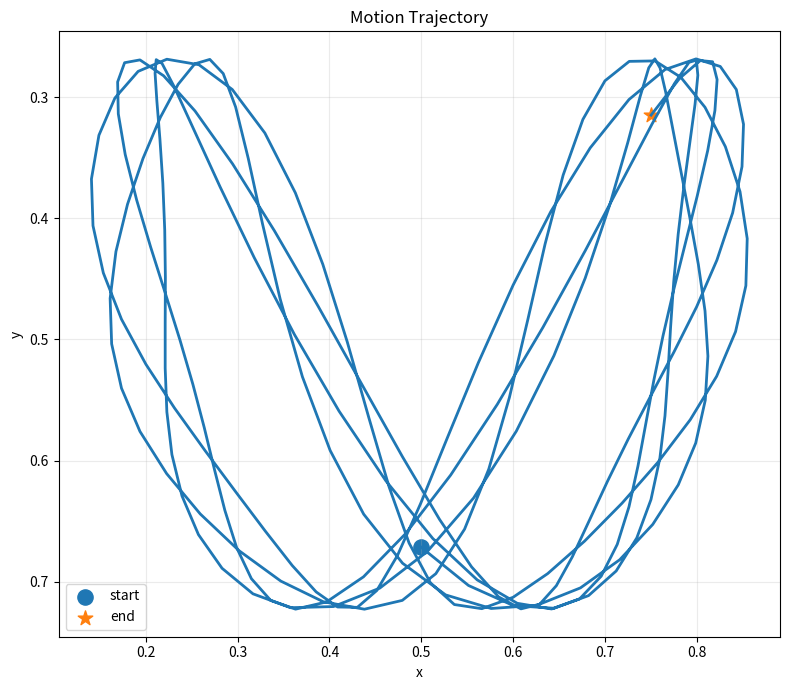

Write Python code to recreate this figure.
"""GAImagination Mini Lab 04: Motion Feature Extractor.

CSV-first MVP for embodied cultural motion. It reads a keypoint trajectory
(frame,time,x,y) and extracts interpretable motion features.
"""
from __future__ import annotations

import argparse
import csv
import math
from pathlib import Path

import matplotlib.pyplot as plt
import numpy as np


def generate_sample(path: Path, fps: int = 30, seconds: float = 8.0) -> None:
    path.parent.mkdir(parents=True, exist_ok=True)
    rows = []
    n = int(fps * seconds)
    for frame in range(n):
        t = frame / fps
        # A stylized lion-dance / sleeve arc: periodic side motion plus vertical pulses.
        x = 0.5 + 0.32 * math.sin(2 * math.pi * 0.55 * t) + 0.04 * math.sin(2 * math.pi * 1.8 * t)
        y = 0.5 + 0.22 * math.sin(2 * math.pi * 1.10 * t + 0.7) + 0.03 * math.cos(2 * math.pi * 2.2 * t)
        rows.append((frame, f"{t:.4f}", f"{x:.5f}", f"{y:.5f}"))
    with path.open("w", encoding="utf-8", newline="") as f:
        w = csv.writer(f)
        w.writerow(["frame", "time", "x", "y"])
        w.writerows(rows)


def load_points(path: Path):
    if not path.exists():
        generate_sample(path)
    frames, times, xs, ys = [], [], [], []
    with path.open("r", encoding="utf-8", newline="") as f:
        reader = csv.DictReader(f)
        for row in reader:
            frames.append(int(float(row["frame"])))
            times.append(float(row["time"]))
            xs.append(float(row["x"]))
            ys.append(float(row["y"]))
    return np.array(frames), np.array(times), np.array(xs), np.array(ys)


def compute_features(times, xs, ys):
    dt = np.diff(times)
    dt[dt == 0] = np.nan
    dx = np.diff(xs)
    dy = np.diff(ys)
    dist = np.sqrt(dx * dx + dy * dy)
    speed = dist / dt
    speed = np.nan_to_num(speed)
    accel = np.diff(speed) / dt[1:]
    accel = np.nan_to_num(accel)
    angles = np.arctan2(dy, dx)
    turns = np.abs(np.diff(np.unwrap(angles)))
    duration = float(times[-1] - times[0]) if len(times) > 1 else 0.0
    path_length = float(dist.sum())
    displacement = float(math.sqrt((xs[-1] - xs[0]) ** 2 + (ys[-1] - ys[0]) ** 2))
    rhythm_peaks = int(np.sum((speed[1:-1] > speed[:-2]) & (speed[1:-1] > speed[2:]) & (speed[1:-1] > np.percentile(speed, 70)))) if len(speed) > 3 else 0
    return {
        "duration_sec": duration,
        "path_length": path_length,
        "net_displacement": displacement,
        "movement_density": path_length / duration if duration > 0 else 0.0,
        "mean_speed": float(np.mean(speed)) if len(speed) else 0.0,
        "max_speed": float(np.max(speed)) if len(speed) else 0.0,
        "mean_acceleration": float(np.mean(np.abs(accel))) if len(accel) else 0.0,
        "turning_energy": float(np.mean(turns)) if len(turns) else 0.0,
        "bbox_width": float(xs.max() - xs.min()),
        "bbox_height": float(ys.max() - ys.min()),
        "rhythm_peak_count": rhythm_peaks,
    }, speed


def save_outputs(times, xs, ys, speed, features, out_dir: Path) -> None:
    out_dir.mkdir(parents=True, exist_ok=True)
    with (out_dir / "motion_features.csv").open("w", encoding="utf-8", newline="") as f:
        w = csv.writer(f)
        w.writerow(["feature", "value"])
        for k, v in features.items():
            w.writerow([k, f"{v:.6f}" if isinstance(v, float) else v])
    with (out_dir / "motion_timeseries.csv").open("w", encoding="utf-8", newline="") as f:
        w = csv.writer(f)
        w.writerow(["time", "x", "y", "speed"])
        for i, t in enumerate(times):
            s = speed[i - 1] if i > 0 and len(speed) else 0.0
            w.writerow([f"{t:.4f}", f"{xs[i]:.5f}", f"{ys[i]:.5f}", f"{s:.6f}"])
    fig, ax = plt.subplots(figsize=(8, 7))
    ax.plot(xs, ys, linewidth=2)
    ax.scatter([xs[0]], [ys[0]], s=120, marker="o", label="start")
    ax.scatter([xs[-1]], [ys[-1]], s=120, marker="*", label="end")
    ax.set_title("Motion Trajectory")
    ax.set_xlabel("x")
    ax.set_ylabel("y")
    ax.invert_yaxis()
    ax.grid(alpha=0.25)
    ax.legend()
    fig.tight_layout()
    fig.savefig(out_dir / "motion_trajectory.png", dpi=180)
    plt.close(fig)


def main():
    parser = argparse.ArgumentParser(description="Extract motion features from a keypoint trajectory CSV.")
    parser.add_argument("--input", default="data/sample_motion_points.csv", help="CSV with frame,time,x,y columns. Auto-created if missing.")
    parser.add_argument("--out-dir", default="outputs")
    args = parser.parse_args()
    path = Path(args.input)
    frames, times, xs, ys = load_points(path)
    features, speed = compute_features(times, xs, ys)
    save_outputs(times, xs, ys, speed, features, Path(args.out_dir))
    print(f"Input: {path}")
    print(f"Generated: {args.out_dir}/motion_features.csv")
    print(f"Generated: {args.out_dir}/motion_timeseries.csv")
    print(f"Generated: {args.out_dir}/motion_trajectory.png")


if __name__ == "__main__":
    main()
